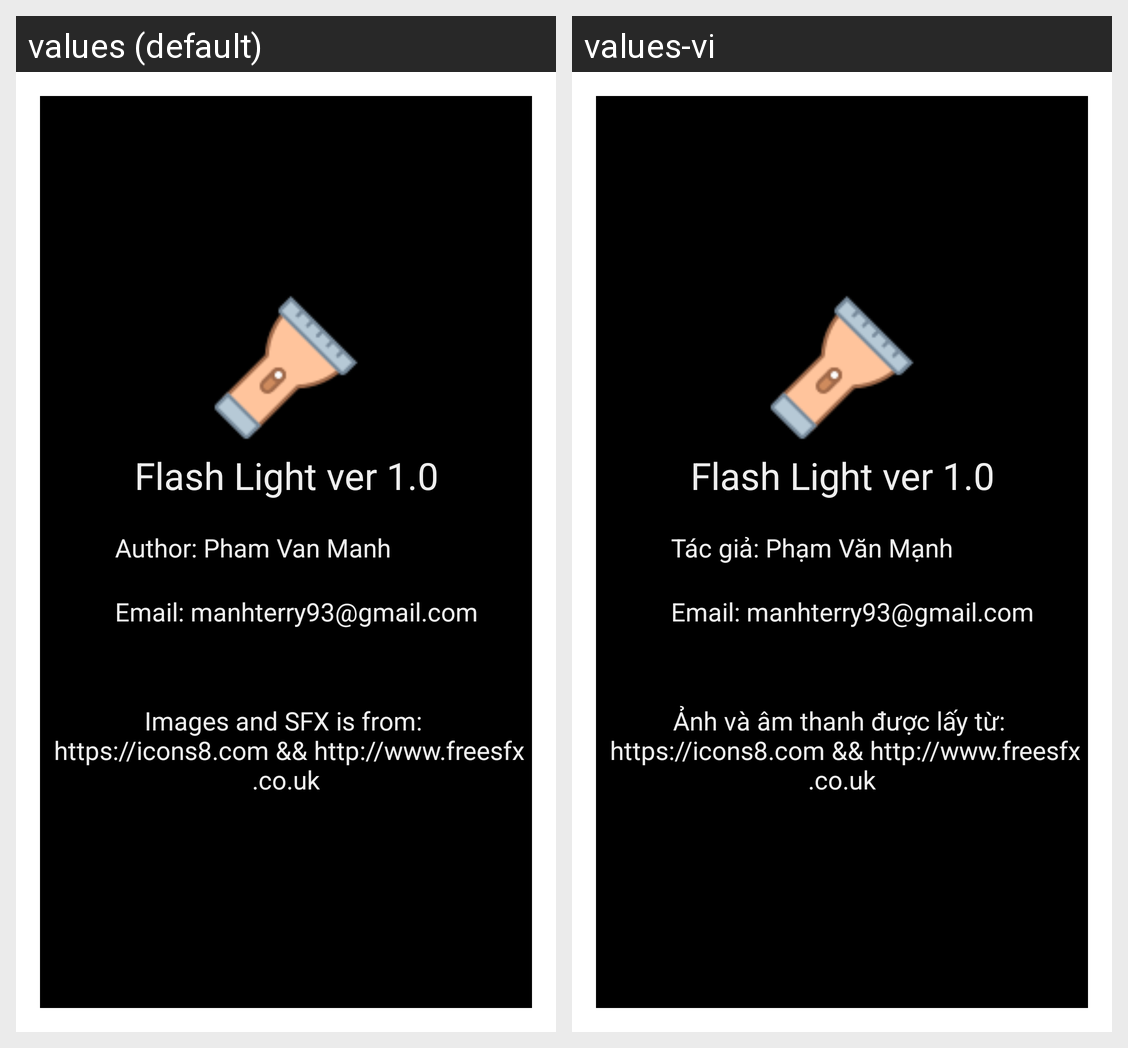

This grid shows one Android layout under two languages. Give, for every string resource on the screen, its name, the default text and each shown locale's text.
Android screen res/layout/activity_info.xml rendered under 2 locales, left to right: values (default), values-vi. Device: Nexus 5 (rendered at 1080×1920; each locale shown at half size, 540×960, under a caption strip naming it); theme InnfoTheme.
Strings drawn on this screen, with the default value and each locale's value (text and hints the layout hard-codes, and strings that could not be matched under every locale, appear in the picture but are not listed):

app_info
  values: Flash Light ver 1.0
  values-vi: Flash Light ver 1.0

author
  values: Author: Pham Van Manh
  values-vi: Tác giả: Phạm Văn Mạnh

email
  values: Email: manhterry93@gmail.com
  values-vi: Email: manhterry93@gmail.com

resource_path
  values: Images and SFX is from: 
       https://icons8.com && http://www.freesfx.co.uk
  values-vi: Ảnh và âm thanh được lấy từ: 
       https://icons8.com && http://www.freesfx.co.uk
